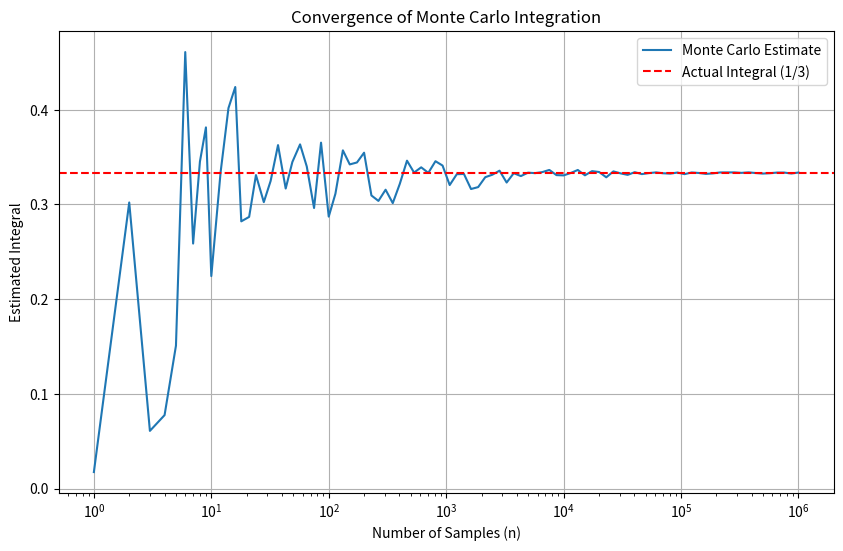

Generate this figure with matplotlib:
import numpy as np
import pandas as pd
import matplotlib.pyplot as plt

#np.random.seed(0)  # Set a seed for reproducibility

#defines a function such that f(x) = x^2
def f(x):
    return x**2

def monte_carlo_integration(f, a, b, n):
    #generates n random numbers between a and b
    x = np.random.uniform(a, b, n)
    
    #evaluates the function at each of the random numbers
    fx = f(x)
    
    #calculates the average value of the function at the random numbers
    avg_fx = np.mean(fx)
    
    #multiplies the average value by the length of the interval to get the estimate of the integral
    #works as scaling factor to account for the width of the interval
    integral_estimate = (b - a) * avg_fx
    
    return integral_estimate

def plot_convergence(f, a, b, max_n):
    sample_sizes = np.unique(np.logspace(0, np.log10(max_n), 100).astype(int))
    estimates = []
    for n in sample_sizes:
        estimate = monte_carlo_integration(f, a, b, n)
        estimates.append(estimate)
    estimates_by_n = pd.DataFrame({'n': sample_sizes, 'estimate': estimates})

    plt.figure(figsize=(10, 6))
    plt.plot(estimates_by_n['n'], estimates_by_n['estimate'], label='Monte Carlo Estimate')
    plt.axhline((b**3 - a**3) / 3, color='red', linestyle='--', label='Actual Integral (1/3)')
    plt.xscale('log')
    plt.xlabel('Number of Samples (n)')
    plt.ylabel('Estimated Integral')
    plt.title('Convergence of Monte Carlo Integration')
    plt.legend()
    plt.grid()
    plt.show()

if __name__ == "__main__":
    a = 0  # lower limit of integration
    b = 1  # upper limit of integration
    n = 1000000  # number of random samples
    
    plot_convergence(f, a, b, n)
    estimate = monte_carlo_integration(f, a, b, n)
    print(f"Estimated integral of f(x) from {a} to {b} is: {estimate}")
    print(f"Actual integral of f(x) from {a} to {b} is: {(b**3 - a**3) / 3}")  # Actual integral of x^2 from 0 to 1 is 1/3